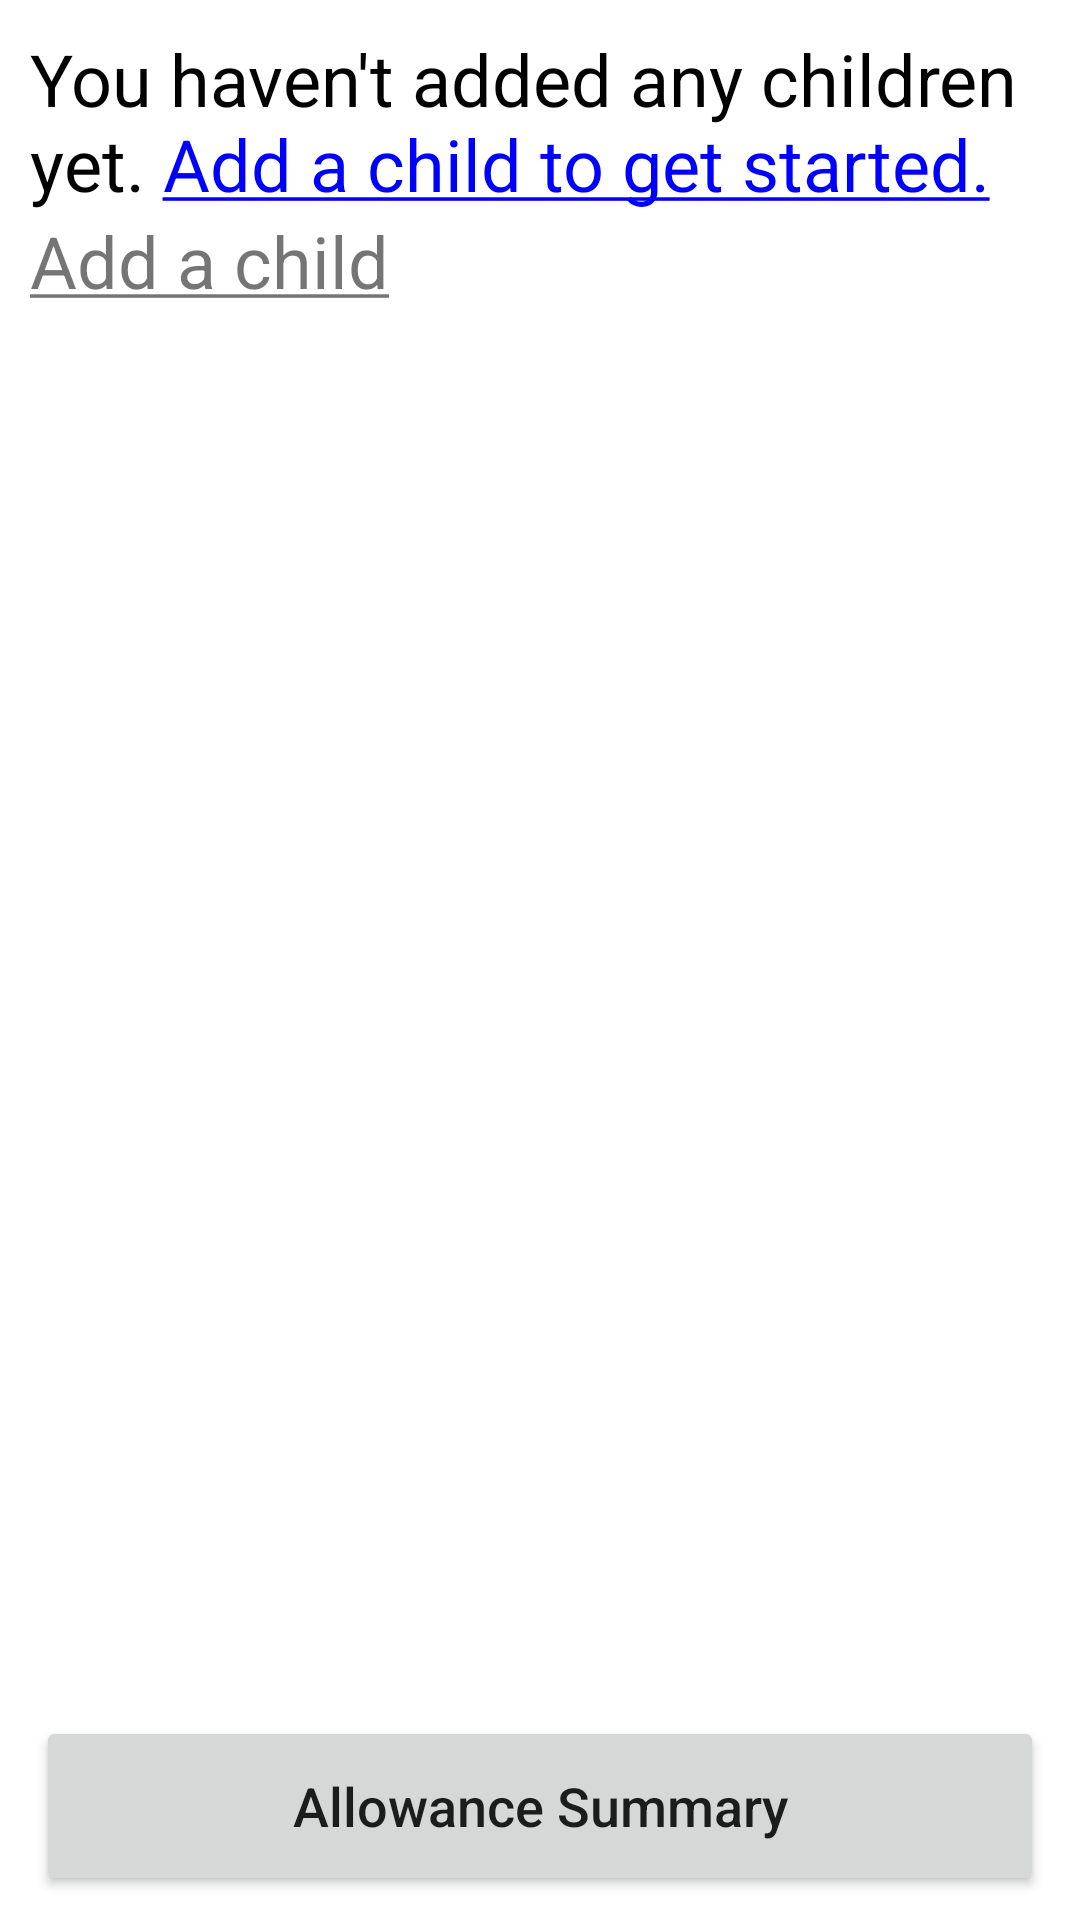

Produce the Android XML layout that renders to this screen, including the resource entries it uses.
<!-- AndroidManifest.xml: application theme Theme.Smartsavr -->
<!-- res/layout/activity_parent_home_screen_zero.xml -->
<?xml version="1.0" encoding="utf-8"?>
<LinearLayout xmlns:android="http://schemas.android.com/apk/res/android"
    xmlns:app="http://schemas.android.com/apk/res-auto"
    xmlns:tools="http://schemas.android.com/tools"
    android:layout_width="match_parent"
    android:layout_height="match_parent"
    android:layout_gravity="center"
    android:orientation="vertical"
    tools:context=".Parent_HomeScreenZero">

    <androidx.recyclerview.widget.RecyclerView
        android:id="@+id/view_added_children"
        android:layout_width="match_parent"
        android:layout_height="wrap_content"
        android:layout_marginTop="30dp"
        app:layout_constraintTop_toTopOf="parent"
        android:visibility="gone"/>


    <TextView
        android:layout_width="wrap_content"
        android:layout_height="wrap_content"
        android:text="@string/you_haven_t_added_any_children_yet"
        android:textSize="24sp"
        android:layout_marginStart="10dp"
        android:layout_marginTop="10dp"
        android:textColor="@color/black"
        android:layout_marginBottom="0dp"/>

    <TextView
        android:id="@+id/add_a_child_text_view"
        android:layout_width="wrap_content"
        android:layout_height="wrap_content"
        android:gravity="start"
        android:layout_marginStart="10dp"
        android:text="@string/Add_a_Child"
        android:textColor="@color/blue"
        android:clickable="true"
        android:textSize="24sp" />

    <Space
        android:layout_weight="1"
        android:layout_width="fill_parent"
        android:layout_height="0dp">
    </Space>

    <Button
        android:id="@+id/allowance_summary"
        style="@style/Button.Standard"
        android:layout_gravity="bottom"
        android:layout_marginBottom="8dp"
        android:text="@string/allowance_summary" />
</LinearLayout>
<!-- resources referenced by this layout -->
<resources>
  <string name="Add_a_Child"><u>Add a child</u> </string>
  <string name="allowance_summary">Allowance Summary</string>
  <string name="you_haven_t_added_any_children_yet">You haven\'t added any children yet. <font color="blue"><u>Add a child to get started.</u></font></string>
  <style name="Button.Standard" parent="ThemeOverlay.AppCompat">
          <item name="textAllCaps">false</item>
          <item name="android:letterSpacing">0</item>
          <item name="android:layout_width">match_parent</item>
          <item name="android:layout_height">60dp</item>
          <item name="android:layout_marginHorizontal">12dp</item>
          <item name="android:textSize">18sp</item>
      </style>
  <style name="Theme.Smartsavr" parent="Theme.MaterialComponents.Light.DarkActionBar">
          <item name="android:forceDarkAllowed" tools:targetApi="q">false</item>
  
          
          <item name="colorPrimary">@color/purple_500</item>
          <item name="colorPrimaryVariant">@color/purple_700</item>
          <item name="colorOnPrimary">@color/white</item>
          
          <item name="colorSecondary">@color/teal_200</item>
          <item name="colorSecondaryVariant">@color/teal_700</item>
          <item name="colorOnSecondary">@color/black</item>
          
          <item name="android:statusBarColor">?attr/colorPrimaryVariant</item>
          
      </style>
  <!-- not gathered from this repository: default colours our renderer supplied (Android Studio template values) -->
  <color name="purple_500">#FF6200EE</color>
  <color name="purple_700">#FF3700B3</color>
  <color name="teal_200">#FF03DAC5</color>
  <color name="teal_700">#FF018786</color>
  <color name="black">#FF000000</color>
  <color name="white">#FFFFFFFF</color>
</resources>
